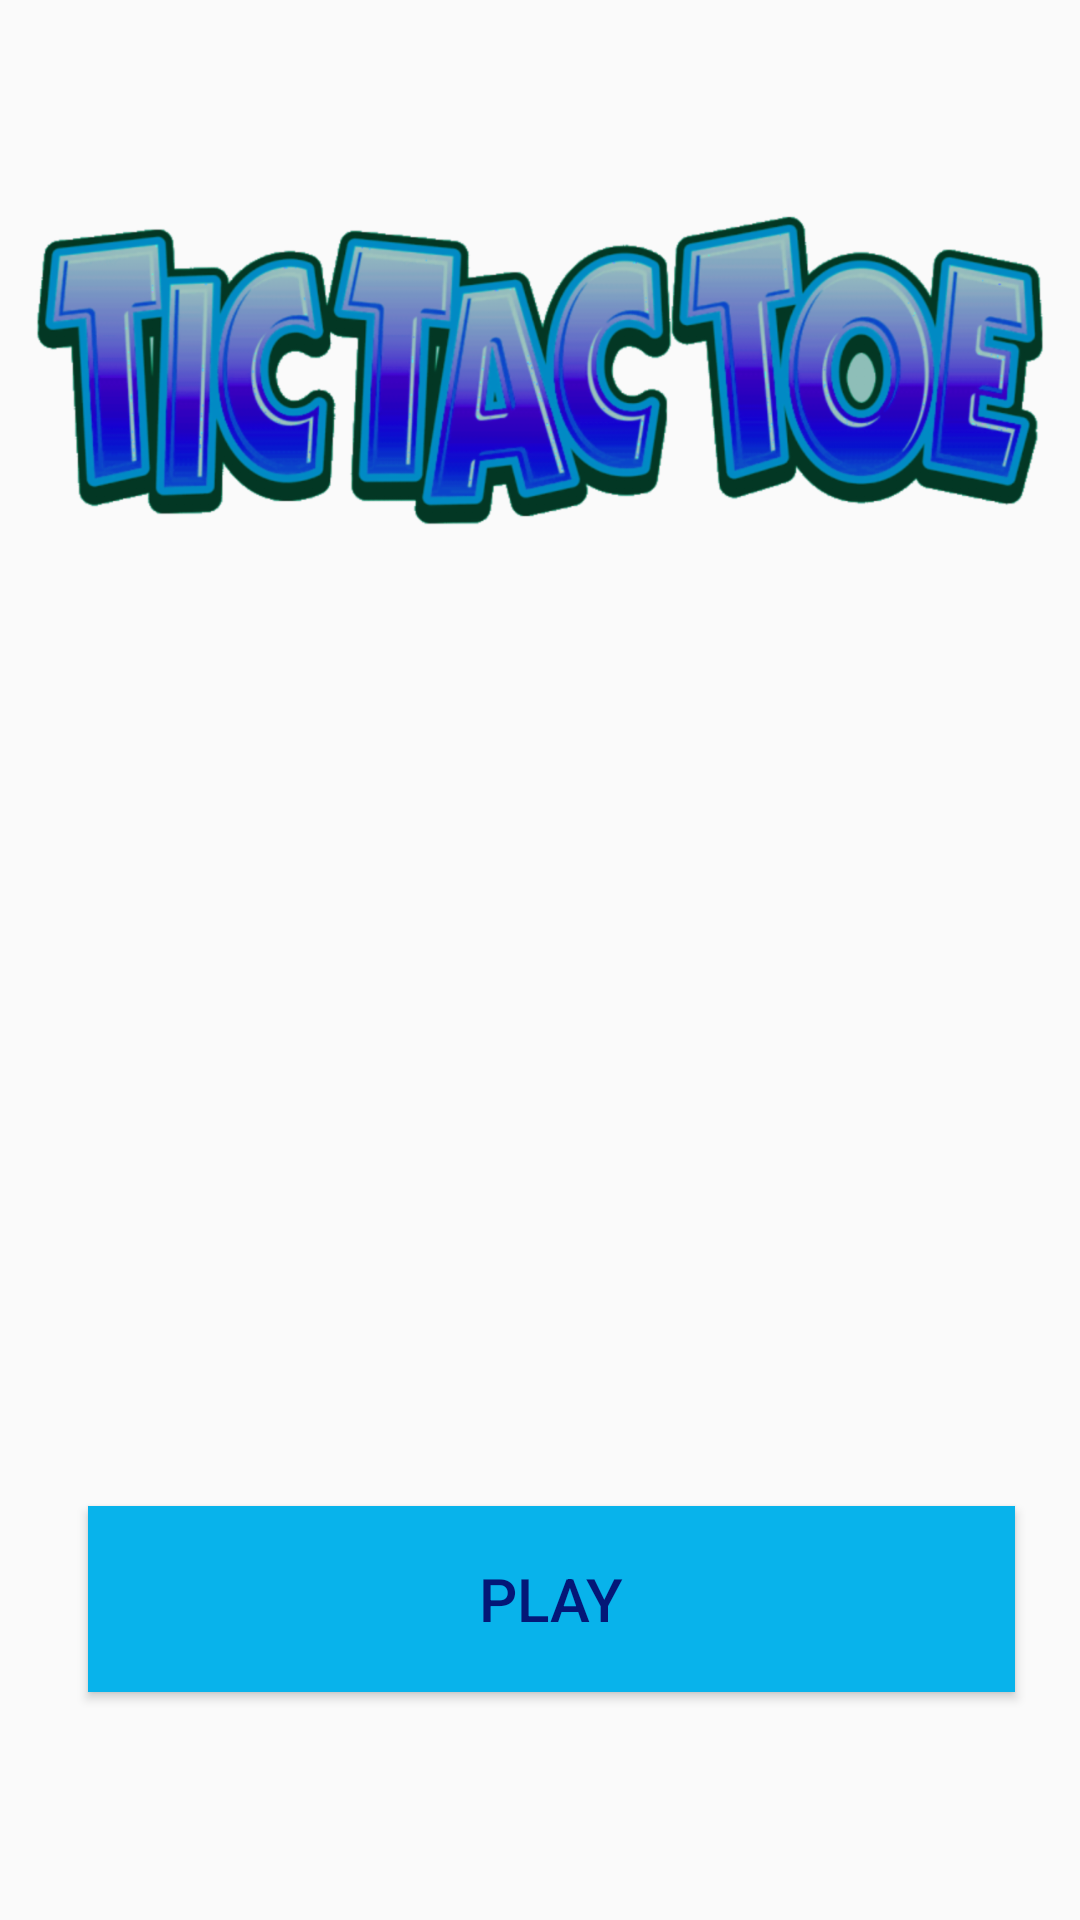

Produce the Android XML layout that renders to this screen, including the resource entries it uses.
<!-- AndroidManifest.xml: application theme AppTheme -->
<!-- res/layout/activity_with_friend.xml -->
<?xml version="1.0" encoding="utf-8"?>
<androidx.constraintlayout.widget.ConstraintLayout xmlns:android="http://schemas.android.com/apk/res/android"
    xmlns:app="http://schemas.android.com/apk/res-auto"
    xmlns:tools="http://schemas.android.com/tools"
    android:layout_width="match_parent"
    android:layout_height="match_parent"
    tools:context=".WithFriend">

    <ImageView
        android:id="@+id/imageView10"
        android:layout_width="wrap_content"
        android:layout_height="wrap_content"
        app:layout_constraintBottom_toTopOf="@+id/button2"
        app:layout_constraintEnd_toEndOf="parent"
        app:layout_constraintHorizontal_bias="0.0"
        app:layout_constraintStart_toStartOf="parent"
        app:layout_constraintTop_toTopOf="parent"
        app:layout_constraintVertical_bias="0.123"
        app:srcCompat="@drawable/logo_ttc" />

    <Button
        android:id="@+id/button2"
        android:layout_width="309dp"
        android:layout_height="62dp"
        android:layout_marginStart="10dp"
        android:layout_marginEnd="10dp"
        android:onClick="btn"
        android:layout_marginBottom="76dp"
        android:background="#08B3EB"
        android:text="play"
        android:textColor="#041777"
        android:textSize="20sp"
        app:layout_constraintBottom_toBottomOf="parent"
        app:layout_constraintEnd_toEndOf="parent"
        app:layout_constraintHorizontal_bias="0.621"
        app:layout_constraintStart_toStartOf="parent" />
</androidx.constraintlayout.widget.ConstraintLayout>
<!-- resources referenced by this layout -->
<resources>
  <!-- drawable logo_ttc: png bitmap (drawable-hdpi, 142586 bytes) -->
  <style name="AppTheme" parent="Theme.AppCompat.Light.NoActionBar">
          
          <item name="colorPrimary">@color/colorPrimary</item>
          <item name="colorPrimaryDark">@color/colorPrimaryDark</item>
          <item name="colorAccent">@color/colorAccent</item>
      </style>
  <!-- not gathered from this repository: default colours our renderer supplied (Android Studio template values) -->
  <color name="colorPrimary">#FF6200EE</color>
  <color name="colorPrimaryDark">#FF3700B3</color>
  <color name="colorAccent">#FF03DAC5</color>
</resources>
